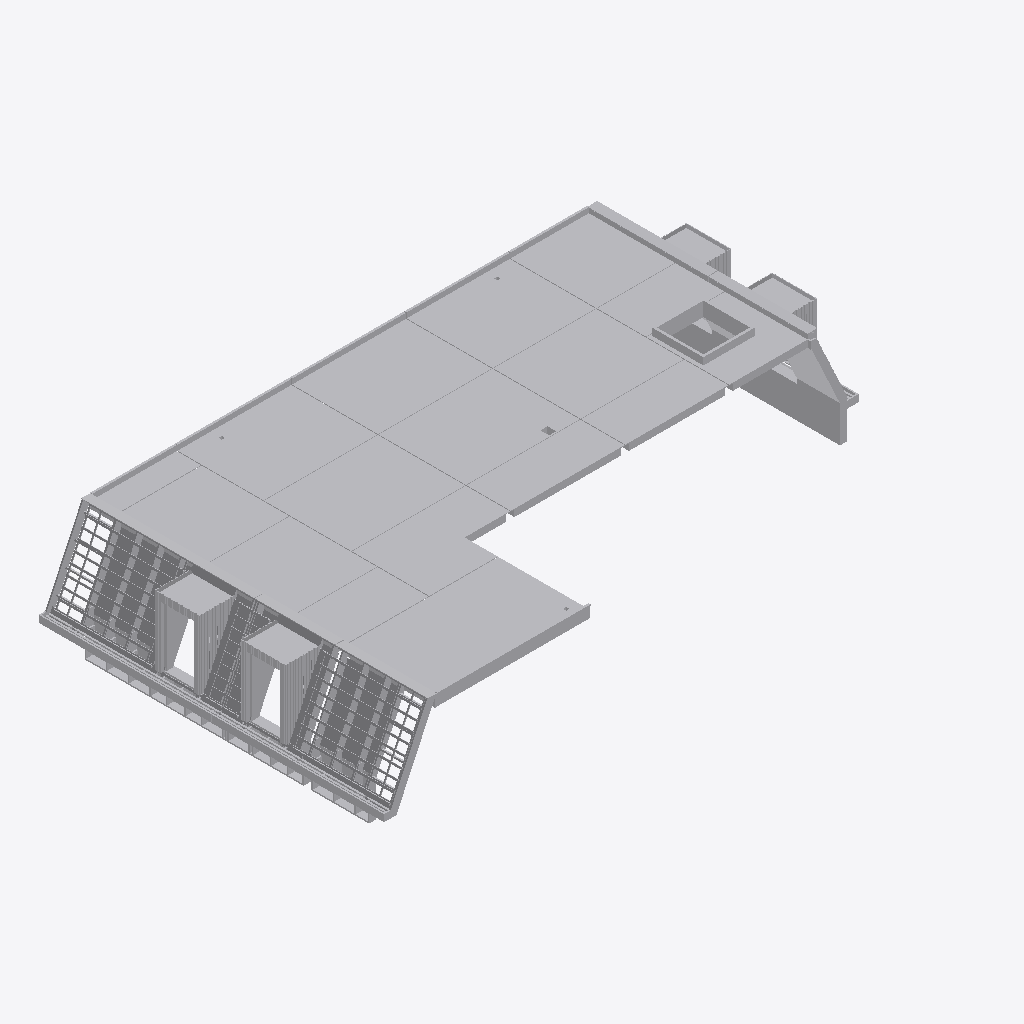
Isometric view of an IFC building model (IFC-SPF (STEP), schema IFC2X3, length unit millimetre), seen from the south-west, elements coloured by IFC class (only those large enough to see are counted): 328 other elements (light grey).
Extent 16.8 m × 9.7 m × 3.1 m (x, y, z). Elements (978): 978 IfcBuildingElementProxy.

HEADER;
FILE_DESCRIPTION(('ViewDefinition [CoordinationView_V2.0, FMHandOverAddonView, ConceptDesignBIM_2010]','ExchangeRequirement[Architecture]'),'2;1');
FILE_NAME('D:\\Tekeningen\\1372 Hendriks\\1372_HSB_2_Laagbouw.ifc','2015-06-01T07:47:15',('Jacob'),('',''),'EXPRESS Data Manager stand alone and remote clie','AutoCAD Architecture 2014 - English Build 7.5.17','');
FILE_SCHEMA(('IFC2X3'));
ENDSEC;
DATA;
#1=IFCPROJECT('2_8g_nOcX6iA7p9ZINeSMb',#45,'1372_HSB_2_Laagbouw',$,$,'1372_HSB_2_Laagbouw',$,(#7),#26);
#61=IFCSITE('0f814C12zCQ8$jH4EP2gfe',#45,'Site',$,$,#73,$,$,.ELEMENT.,$,$,0.0,$,$);
#154552=IFCBUILDING('3S8CHMj8b319tw4uRXAPuS',#45,'1372_HSB_2_Laagbouw',$,$,#154564,$,$,.ELEMENT.,0.0,0.0,$);
#14783=IFCBUILDINGELEMENTPROXY('2lskXT8zaDmm0000000IBH',#45,$,$,$,#14802,#14812,$,$);
#33693=IFCBUILDINGELEMENTPROXY('2lskXT8zaDmm0000000ID8',#45,$,$,$,#33712,#33722,$,$);
#30613=IFCBUILDINGELEMENTPROXY('2lskXT8zaDmm0000000ICq',#45,$,$,$,#30632,#30642,$,$);
#31845=IFCBUILDINGELEMENTPROXY('2lskXT8zaDmm0000000ICy',#45,$,$,$,#31864,#31874,$,$);
#33847=IFCBUILDINGELEMENTPROXY('2lskXT8zaDmm0000000ID9',#45,$,$,$,#33866,#33876,$,$);
#18325=IFCBUILDINGELEMENTPROXY('2lskXT8zaDmm0000000IBe',#45,$,$,$,#18344,#18354,$,$);
#19249=IFCBUILDINGELEMENTPROXY('2lskXT8zaDmm0000000IBk',#45,$,$,$,#19268,#19278,$,$);
#145930=IFCBUILDINGELEMENTPROXY('2lskXT8zaDmm0000000IOH',#45,$,$,$,#145949,#145959,$,$);
#34001=IFCBUILDINGELEMENTPROXY('2lskXT8zaDmm0000000IDA',#45,$,$,$,#34020,#34030,$,$);
#34707=IFCBUILDINGELEMENTPROXY('2lskXT8zaDmm0000000IDE',#45,$,$,$,#34726,#34736,$,$);
#20635=IFCBUILDINGELEMENTPROXY('2lskXT8zaDmm0000000IBt',#45,$,$,$,#20654,#20664,$,$);
#46866=IFCBUILDINGELEMENTPROXY('2lskXT8zaDmm0000000IES',#45,$,$,$,#46885,#46895,$,$);
#52256=IFCBUILDINGELEMENTPROXY('2lskXT8zaDmm0000000IE$',#45,$,$,$,#52275,#52285,$,$);
#57338=IFCBUILDINGELEMENTPROXY('2lskXT8zaDmm0000000IFW',#45,$,$,$,#57357,#57367,$,$);
#28881=IFCBUILDINGELEMENTPROXY('2lskXT8zaDmm0000000ICf',#45,$,$,$,#28900,#28910,$,$);
#51794=IFCBUILDINGELEMENTPROXY('2lskXT8zaDmm0000000IEy',#45,$,$,$,#51813,#51823,$,$);
#55952=IFCBUILDINGELEMENTPROXY('2lskXT8zaDmm0000000IFN',#45,$,$,$,#55971,#55981,$,$);
#151780=IFCBUILDINGELEMENTPROXY('2lskXT8zaDmm0000000IOs',#45,$,$,$,#151799,#151809,$,$);
#46558=IFCBUILDINGELEMENTPROXY('2lskXT8zaDmm0000000IEQ',#45,$,$,$,#46577,#46587,$,$);
#147316=IFCBUILDINGELEMENTPROXY('2lskXT8zaDmm0000000IOQ',#45,$,$,$,#147335,#147345,$,$);
#124245=IFCBUILDINGELEMENTPROXY('2lskXT8zaDmm0000000IM9',#45,$,$,$,#124264,#124274,$,$);
#46712=IFCBUILDINGELEMENTPROXY('2lskXT8zaDmm0000000IER',#45,$,$,$,#46731,#46741,$,$);
#30113=IFCBUILDINGELEMENTPROXY('2lskXT8zaDmm0000000ICn',#45,$,$,$,#30132,#30142,$,$);
#46314=IFCBUILDINGELEMENTPROXY('2lskXT8zaDmm0000000IEP',#45,$,$,$,#46333,#46343,$,$);
#31999=IFCBUILDINGELEMENTPROXY('2lskXT8zaDmm0000000ICz',#45,$,$,$,#32018,#32028,$,$);
#34861=IFCBUILDINGELEMENTPROXY('2lskXT8zaDmm0000000IDF',#45,$,$,$,#34880,#34890,$,$);
#47482=IFCBUILDINGELEMENTPROXY('2lskXT8zaDmm0000000IEW',#45,$,$,$,#47501,#47511,$,$);
#47328=IFCBUILDINGELEMENTPROXY('2lskXT8zaDmm0000000IEV',#45,$,$,$,#47347,#47357,$,$);
#147624=IFCBUILDINGELEMENTPROXY('2lskXT8zaDmm0000000IOS',#45,$,$,$,#147643,#147653,$,$);
#13091=IFCBUILDINGELEMENTPROXY('2lskXT8zaDmm0000000IB7',#45,$,$,$,#13110,#13120,$,$);
#6580=IFCBUILDINGELEMENTPROXY('2lskXT8zaDmm0000000IAU',#45,$,$,$,#6599,#6609,$,$);
#36709=IFCBUILDINGELEMENTPROXY('2lskXT8zaDmm0000000IDR',#45,$,$,$,#36728,#36738,$,$);
#54566=IFCBUILDINGELEMENTPROXY('2lskXT8zaDmm0000000IFE',#45,$,$,$,#54585,#54595,$,$);
#13245=IFCBUILDINGELEMENTPROXY('2lskXT8zaDmm0000000IB8',#45,$,$,$,#13264,#13274,$,$);
#38095=IFCBUILDINGELEMENTPROXY('2lskXT8zaDmm0000000IDa',#45,$,$,$,#38114,#38124,$,$);
#150318=IFCBUILDINGELEMENTPROXY('2lskXT8zaDmm0000000IOj',#45,$,$,$,#150337,#150347,$,$);
#151934=IFCBUILDINGELEMENTPROXY('2lskXT8zaDmm0000000IOt',#45,$,$,$,#151953,#151963,$,$);
#154398=IFCBUILDINGELEMENTPROXY('2lskXT8zaDmm0000000IP7',#45,$,$,$,#154417,#154427,$,$);
#18941=IFCBUILDINGELEMENTPROXY('2lskXT8zaDmm0000000IBi',#45,$,$,$,#18960,#18970,$,$);
#149010=IFCBUILDINGELEMENTPROXY('2lskXT8zaDmm0000000IOb',#45,$,$,$,#149029,#149039,$,$);
#149318=IFCBUILDINGELEMENTPROXY('2lskXT8zaDmm0000000IOd',#45,$,$,$,#149337,#149347,$,$);
#38403=IFCBUILDINGELEMENTPROXY('2lskXT8zaDmm0000000IDc',#45,$,$,$,#38422,#38432,$,$);
#20879=IFCBUILDINGELEMENTPROXY('2lskXT8zaDmm0000000IBu',#45,$,$,$,#20898,#20908,$,$);
#9061=IFCBUILDINGELEMENTPROXY('2lskXT8zaDmm0000000IAj',#45,$,$,$,#9080,#9090,$,$);
#72928=IFCBUILDINGELEMENTPROXY('2lskXT8zaDmm0000000IH4',#45,$,$,$,#72947,#72957,$,$);
#13399=IFCBUILDINGELEMENTPROXY('2lskXT8zaDmm0000000IB9',#45,$,$,$,#13418,#13428,$,$);
#30305=IFCBUILDINGELEMENTPROXY('2lskXT8zaDmm0000000ICo',#45,$,$,$,#30324,#30334,$,$);
#154244=IFCBUILDINGELEMENTPROXY('2lskXT8zaDmm0000000IP6',#45,$,$,$,#154263,#154273,$,$);
#19095=IFCBUILDINGELEMENTPROXY('2lskXT8zaDmm0000000IBj',#45,$,$,$,#19114,#19124,$,$);
#106045=IFCBUILDINGELEMENTPROXY('2lskXT8zaDmm0000000IKO',#45,$,$,$,#106064,#106074,$,$);
#55798=IFCBUILDINGELEMENTPROXY('2lskXT8zaDmm0000000IFM',#45,$,$,$,#55817,#55827,$,$);
#44158=IFCBUILDINGELEMENTPROXY('2lskXT8zaDmm0000000IEB',#45,$,$,$,#44177,#44187,$,$);
#119627=IFCBUILDINGELEMENTPROXY('2lskXT8zaDmm0000000ILi',#45,$,$,$,#119646,#119656,$,$);
#55336=IFCBUILDINGELEMENTPROXY('2lskXT8zaDmm0000000IFJ',#45,$,$,$,#55355,#55365,$,$);
#108699=IFCBUILDINGELEMENTPROXY('2lskXT8zaDmm0000000IKe',#45,$,$,$,#108718,#108728,$,$);
#145622=IFCBUILDINGELEMENTPROXY('2lskXT8zaDmm0000000IOF',#45,$,$,$,#145641,#145651,$,$);
#104794=IFCBUILDINGELEMENTPROXY('2lskXT8zaDmm0000000IKG',#45,$,$,$,#104813,#104823,$,$);
#143004=IFCBUILDINGELEMENTPROXY('2lskXT8zaDmm0000000IN_',#45,$,$,$,#143023,#143033,$,$);
#84615=IFCBUILDINGELEMENTPROXY('2lskXT8zaDmm0000000IIE',#45,$,$,$,#84634,#84644,$,$);
#83056=IFCBUILDINGELEMENTPROXY('2lskXT8zaDmm0000000II4',#45,$,$,$,#83075,#83085,$,$);
#141002=IFCBUILDINGELEMENTPROXY('2lskXT8zaDmm0000000INn',#45,$,$,$,#141021,#141031,$,$);
#141156=IFCBUILDINGELEMENTPROXY('2lskXT8zaDmm0000000INo',#45,$,$,$,#141175,#141185,$,$);
#74659=IFCBUILDINGELEMENTPROXY('2lskXT8zaDmm0000000IHF',#45,$,$,$,#74678,#74688,$,$);
#54412=IFCBUILDINGELEMENTPROXY('2lskXT8zaDmm0000000IFD',#45,$,$,$,#54431,#54441,$,$);
#71677=IFCBUILDINGELEMENTPROXY('2lskXT8zaDmm0000000IGy',#45,$,$,$,#71696,#71706,$,$);
#69348=IFCBUILDINGELEMENTPROXY('2lskXT8zaDmm0000000IGj',#45,$,$,$,#69367,#69377,$,$);
#104948=IFCBUILDINGELEMENTPROXY('2lskXT8zaDmm0000000IKH',#45,$,$,$,#104967,#104977,$,$);
#137040=IFCBUILDINGELEMENTPROXY('2lskXT8zaDmm0000000INP',#45,$,$,$,#137059,#137069,$,$);
#16477=IFCBUILDINGELEMENTPROXY('2lskXT8zaDmm0000000IBS',#45,$,$,$,#16496,#16506,$,$);
#10935=IFCBUILDINGELEMENTPROXY('2lskXT8zaDmm0000000IAv',#45,$,$,$,#10954,#10964,$,$);
#8445=IFCBUILDINGELEMENTPROXY('2lskXT8zaDmm0000000IAf',#45,$,$,$,#8464,#8474,$,$);
#14553=IFCBUILDINGELEMENTPROXY('2lskXT8zaDmm0000000IBG',#45,$,$,$,#14572,#14582,$,$);
#16323=IFCBUILDINGELEMENTPROXY('2lskXT8zaDmm0000000IBR',#45,$,$,$,#16342,#16352,$,$);
#74505=IFCBUILDINGELEMENTPROXY('2lskXT8zaDmm0000000IHE',#45,$,$,$,#74524,#74534,$,$);
#26457=IFCBUILDINGELEMENTPROXY('2lskXT8zaDmm0000000ICQ',#45,$,$,$,#26476,#26486,$,$);
#109872=IFCBUILDINGELEMENTPROXY('2lskXT8zaDmm0000000IKl',#45,$,$,$,#109891,#109901,$,$);
#134692=IFCBUILDINGELEMENTPROXY('2lskXT8zaDmm0000000INA',#45,$,$,$,#134711,#134721,$,$);
#112066=IFCBUILDINGELEMENTPROXY('2lskXT8zaDmm0000000IKz',#45,$,$,$,#112085,#112095,$,$);
#141464=IFCBUILDINGELEMENTPROXY('2lskXT8zaDmm0000000INq',#45,$,$,$,#141483,#141493,$,$);
#44004=IFCBUILDINGELEMENTPROXY('2lskXT8zaDmm0000000IEA',#45,$,$,$,#44023,#44033,$,$);
#145006=IFCBUILDINGELEMENTPROXY('2lskXT8zaDmm0000000IOB',#45,$,$,$,#145025,#145035,$,$);
#1905=IFCBUILDINGELEMENTPROXY('2lskXT8zaDmm0000000IA1',#45,$,$,$,#1924,#1934,$,$);
#145160=IFCBUILDINGELEMENTPROXY('2lskXT8zaDmm0000000IOC',#45,$,$,$,#145179,#145189,$,$);
#148702=IFCBUILDINGELEMENTPROXY('2lskXT8zaDmm0000000IOZ',#45,$,$,$,#148721,#148731,$,$);
#17247=IFCBUILDINGELEMENTPROXY('2lskXT8zaDmm0000000IBX',#45,$,$,$,#17266,#17276,$,$);
#30767=IFCBUILDINGELEMENTPROXY('2lskXT8zaDmm0000000ICr',#45,$,$,$,#30786,#30796,$,$);
#104102=IFCBUILDINGELEMENTPROXY('2lskXT8zaDmm0000000IKC',#45,$,$,$,#104121,#104131,$,$);
#25900=IFCBUILDINGELEMENTPROXY('2lskXT8zaDmm0000000ICN',#45,$,$,$,#25919,#25929,$,$);
#144852=IFCBUILDINGELEMENTPROXY('2lskXT8zaDmm0000000IOA',#45,$,$,$,#144871,#144881,$,$);
#6426=IFCBUILDINGELEMENTPROXY('2lskXT8zaDmm0000000IAT',#45,$,$,$,#6445,#6455,$,$);
#145314=IFCBUILDINGELEMENTPROXY('2lskXT8zaDmm0000000IOD',#45,$,$,$,#145333,#145343,$,$);
#4232=IFCBUILDINGELEMENTPROXY('2lskXT8zaDmm0000000IAF',#45,$,$,$,#4251,#4261,$,$);
#116663=IFCBUILDINGELEMENTPROXY('2lskXT8zaDmm0000000ILP',#45,$,$,$,#116682,#116692,$,$);
#109391=IFCBUILDINGELEMENTPROXY('2lskXT8zaDmm0000000IKi',#45,$,$,$,#109410,#109420,$,$);
#16015=IFCBUILDINGELEMENTPROXY('2lskXT8zaDmm0000000IBP',#45,$,$,$,#16034,#16044,$,$);
#78315=IFCBUILDINGELEMENTPROXY('2lskXT8zaDmm0000000IHc',#45,$,$,$,#78334,#78344,$,$);
#24668=IFCBUILDINGELEMENTPROXY('2lskXT8zaDmm0000000ICF',#45,$,$,$,#24687,#24697,$,$);
#7272=IFCBUILDINGELEMENTPROXY('2lskXT8zaDmm0000000IAY',#45,$,$,$,#7291,#7301,$,$);
#39173=IFCBUILDINGELEMENTPROXY('2lskXT8zaDmm0000000IDh',#45,$,$,$,#39192,#39202,$,$);
#18479=IFCBUILDINGELEMENTPROXY('2lskXT8zaDmm0000000IBf',#45,$,$,$,#18498,#18508,$,$);
#14323=IFCBUILDINGELEMENTPROXY('2lskXT8zaDmm0000000IBF',#45,$,$,$,#14342,#14352,$,$);
#108929=IFCBUILDINGELEMENTPROXY('2lskXT8zaDmm0000000IKf',#45,$,$,$,#108948,#108958,$,$);
#109237=IFCBUILDINGELEMENTPROXY('2lskXT8zaDmm0000000IKh',#45,$,$,$,#109256,#109266,$,$);
#22763=IFCBUILDINGELEMENTPROXY('2lskXT8zaDmm0000000IC3',#45,$,$,$,#22782,#22792,$,$);
#103448=IFCBUILDINGELEMENTPROXY('2lskXT8zaDmm0000000IK8',#45,$,$,$,#103467,#103477,$,$);
#103775=IFCBUILDINGELEMENTPROXY('2lskXT8zaDmm0000000IKA',#45,$,$,$,#103794,#103804,$,$);
#27573=IFCBUILDINGELEMENTPROXY('2lskXT8zaDmm0000000ICX',#45,$,$,$,#27592,#27602,$,$);
#27784=IFCBUILDINGELEMENTPROXY('2lskXT8zaDmm0000000ICY',#45,$,$,$,#27803,#27813,$,$);
#4848=IFCBUILDINGELEMENTPROXY('2lskXT8zaDmm0000000IAJ',#45,$,$,$,#4867,#4877,$,$);
#75775=IFCBUILDINGELEMENTPROXY('2lskXT8zaDmm0000000IHM',#45,$,$,$,#75794,#75804,$,$);
#142850=IFCBUILDINGELEMENTPROXY('2lskXT8zaDmm0000000INz',#45,$,$,$,#142869,#142879,$,$);
#47174=IFCBUILDINGELEMENTPROXY('2lskXT8zaDmm0000000IEU',#45,$,$,$,#47193,#47203,$,$);
#38557=IFCBUILDINGELEMENTPROXY('2lskXT8zaDmm0000000IDd',#45,$,$,$,#38576,#38586,$,$);
#66846=IFCBUILDINGELEMENTPROXY('2lskXT8zaDmm0000000IGT',#45,$,$,$,#66865,#66875,$,$);
#67289=IFCBUILDINGELEMENTPROXY('2lskXT8zaDmm0000000IGW',#45,$,$,$,#67308,#67318,$,$);
#56106=IFCBUILDINGELEMENTPROXY('2lskXT8zaDmm0000000IFO',#45,$,$,$,#56125,#56135,$,$);
#4078=IFCBUILDINGELEMENTPROXY('2lskXT8zaDmm0000000IAE',#45,$,$,$,#4097,#4107,$,$);
#141618=IFCBUILDINGELEMENTPROXY('2lskXT8zaDmm0000000INr',#45,$,$,$,#141637,#141647,$,$);
#6080=IFCBUILDINGELEMENTPROXY('2lskXT8zaDmm0000000IAR',#45,$,$,$,#6099,#6109,$,$);
#6253=IFCBUILDINGELEMENTPROXY('2lskXT8zaDmm0000000IAS',#45,$,$,$,#6272,#6282,$,$);
#5156=IFCBUILDINGELEMENTPROXY('2lskXT8zaDmm0000000IAL',#45,$,$,$,#5175,#5185,$,$);
#35785=IFCBUILDINGELEMENTPROXY('2lskXT8zaDmm0000000IDL',#45,$,$,$,#35804,#35814,$,$);
#47020=IFCBUILDINGELEMENTPROXY('2lskXT8zaDmm0000000IET',#45,$,$,$,#47039,#47049,$,$);
#141310=IFCBUILDINGELEMENTPROXY('2lskXT8zaDmm0000000INp',#45,$,$,$,#141329,#141339,$,$);
#81805=IFCBUILDINGELEMENTPROXY('2lskXT8zaDmm0000000IHy',#45,$,$,$,#81824,#81834,$,$);
#76121=IFCBUILDINGELEMENTPROXY('2lskXT8zaDmm0000000IHO',#45,$,$,$,#76140,#76150,$,$);
#110180=IFCBUILDINGELEMENTPROXY('2lskXT8zaDmm0000000IKn',#45,$,$,$,#110199,#110209,$,$);
#104332=IFCBUILDINGELEMENTPROXY('2lskXT8zaDmm0000000IKD',#45,$,$,$,#104351,#104361,$,$);
#145776=IFCBUILDINGELEMENTPROXY('2lskXT8zaDmm0000000IOG',#45,$,$,$,#145795,#145805,$,$);
#104486=IFCBUILDINGELEMENTPROXY('2lskXT8zaDmm0000000IKE',#45,$,$,$,#104505,#104515,$,$);
#81651=IFCBUILDINGELEMENTPROXY('2lskXT8zaDmm0000000IHx',#45,$,$,$,#81670,#81680,$,$);
#104640=IFCBUILDINGELEMENTPROXY('2lskXT8zaDmm0000000IKF',#45,$,$,$,#104659,#104669,$,$);
#40405=IFCBUILDINGELEMENTPROXY('2lskXT8zaDmm0000000IDp',#45,$,$,$,#40424,#40434,$,$);
#21187=IFCBUILDINGELEMENTPROXY('2lskXT8zaDmm0000000IBw',#45,$,$,$,#21206,#21216,$,$);
#21341=IFCBUILDINGELEMENTPROXY('2lskXT8zaDmm0000000IBx',#45,$,$,$,#21360,#21370,$,$);
#22609=IFCBUILDINGELEMENTPROXY('2lskXT8zaDmm0000000IC2',#45,$,$,$,#22628,#22638,$,$);
#40867=IFCBUILDINGELEMENTPROXY('2lskXT8zaDmm0000000IDs',#45,$,$,$,#40886,#40896,$,$);
#41021=IFCBUILDINGELEMENTPROXY('2lskXT8zaDmm0000000IDt',#45,$,$,$,#41040,#41050,$,$);
#22455=IFCBUILDINGELEMENTPROXY('2lskXT8zaDmm0000000IC1',#45,$,$,$,#22474,#22484,$,$);
#40713=IFCBUILDINGELEMENTPROXY('2lskXT8zaDmm0000000IDr',#45,$,$,$,#40732,#40742,$,$);
#40559=IFCBUILDINGELEMENTPROXY('2lskXT8zaDmm0000000IDq',#45,$,$,$,#40578,#40588,$,$);
#32769=IFCBUILDINGELEMENTPROXY('2lskXT8zaDmm0000000ID2',#45,$,$,$,#32788,#32798,$,$);
#79931=IFCBUILDINGELEMENTPROXY('2lskXT8zaDmm0000000IHm',#45,$,$,$,#79950,#79960,$,$);
#150548=IFCBUILDINGELEMENTPROXY('2lskXT8zaDmm0000000IOk',#45,$,$,$,#150567,#150577,$,$);
#109545=IFCBUILDINGELEMENTPROXY('2lskXT8zaDmm0000000IKj',#45,$,$,$,#109564,#109574,$,$);
#150010=IFCBUILDINGELEMENTPROXY('2lskXT8zaDmm0000000IOh',#45,$,$,$,#150029,#150039,$,$);
#81497=IFCBUILDINGELEMENTPROXY('2lskXT8zaDmm0000000IHw',#45,$,$,$,#81516,#81526,$,$);
#105102=IFCBUILDINGELEMENTPROXY('2lskXT8zaDmm0000000IKI',#45,$,$,$,#105121,#105131,$,$);
#80239=IFCBUILDINGELEMENTPROXY('2lskXT8zaDmm0000000IHo',#45,$,$,$,#80258,#80268,$,$);
#4540=IFCBUILDINGELEMENTPROXY('2lskXT8zaDmm0000000IAH',#45,$,$,$,#4559,#4569,$,$);
#50254=IFCBUILDINGELEMENTPROXY('2lskXT8zaDmm0000000IEo',#45,$,$,$,#50273,#50283,$,$);
#64074=IFCBUILDINGELEMENTPROXY('2lskXT8zaDmm0000000IGB',#45,$,$,$,#64093,#64103,$,$);
#65441=IFCBUILDINGELEMENTPROXY('2lskXT8zaDmm0000000IGK',#45,$,$,$,#65460,#65470,$,$);
#74967=IFCBUILDINGELEMENTPROXY('2lskXT8zaDmm0000000IHH',#45,$,$,$,#74986,#74996,$,$);
#77372=IFCBUILDINGELEMENTPROXY('2lskXT8zaDmm0000000IHW',#45,$,$,$,#77391,#77401,$,$);
#62574=IFCBUILDINGELEMENTPROXY('2lskXT8zaDmm0000000IG2',#45,$,$,$,#62593,#62603,$,$);
#36555=IFCBUILDINGELEMENTPROXY('2lskXT8zaDmm0000000IDQ',#45,$,$,$,#36574,#36584,$,$);
#36401=IFCBUILDINGELEMENTPROXY('2lskXT8zaDmm0000000IDP',#45,$,$,$,#36420,#36430,$,$);
#120397=IFCBUILDINGELEMENTPROXY('2lskXT8zaDmm0000000ILn',#45,$,$,$,#120416,#120426,$,$);
#11551=IFCBUILDINGELEMENTPROXY('2lskXT8zaDmm0000000IAz',#45,$,$,$,#11570,#11580,$,$);
#70926=IFCBUILDINGELEMENTPROXY('2lskXT8zaDmm0000000IGt',#45,$,$,$,#70945,#70955,$,$);
#26765=IFCBUILDINGELEMENTPROXY('2lskXT8zaDmm0000000ICS',#45,$,$,$,#26784,#26794,$,$);
#71831=IFCBUILDINGELEMENTPROXY('2lskXT8zaDmm0000000IGz',#45,$,$,$,#71850,#71860,$,$);
#69829=IFCBUILDINGELEMENTPROXY('2lskXT8zaDmm0000000IGm',#45,$,$,$,#69848,#69858,$,$);
#7656=IFCBUILDINGELEMENTPROXY('2lskXT8zaDmm0000000IAa',#45,$,$,$,#7675,#7685,$,$);
#58878=IFCBUILDINGELEMENTPROXY('2lskXT8zaDmm0000000IFg',#45,$,$,$,#58897,#58907,$,$);
#4694=IFCBUILDINGELEMENTPROXY('2lskXT8zaDmm0000000IAI',#45,$,$,$,#4713,#4723,$,$);
#5926=IFCBUILDINGELEMENTPROXY('2lskXT8zaDmm0000000IAQ',#45,$,$,$,#5945,#5955,$,$);
#24014=IFCBUILDINGELEMENTPROXY('2lskXT8zaDmm0000000ICB',#45,$,$,$,#24033,#24043,$,$);
#58570=IFCBUILDINGELEMENTPROXY('2lskXT8zaDmm0000000IFe',#45,$,$,$,#58589,#58599,$,$);
#5772=IFCBUILDINGELEMENTPROXY('2lskXT8zaDmm0000000IAP',#45,$,$,$,#5791,#5801,$,$);
#27111=IFCBUILDINGELEMENTPROXY('2lskXT8zaDmm0000000ICU',#45,$,$,$,#27130,#27140,$,$);
#109083=IFCBUILDINGELEMENTPROXY('2lskXT8zaDmm0000000IKg',#45,$,$,$,#109102,#109112,$,$);
#7502=IFCBUILDINGELEMENTPROXY('2lskXT8zaDmm0000000IAZ',#45,$,$,$,#7521,#7531,$,$);
#58724=IFCBUILDINGELEMENTPROXY('2lskXT8zaDmm0000000IFf',#45,$,$,$,#58743,#58753,$,$);
#76583=IFCBUILDINGELEMENTPROXY('2lskXT8zaDmm0000000IHR',#45,$,$,$,#76602,#76612,$,$);
#3616=IFCBUILDINGELEMENTPROXY('2lskXT8zaDmm0000000IAB',#45,$,$,$,#3635,#3645,$,$);
#9857=IFCBUILDINGELEMENTPROXY('2lskXT8zaDmm0000000IAo',#45,$,$,$,#9876,#9886,$,$);
#67789=IFCBUILDINGELEMENTPROXY('2lskXT8zaDmm0000000IGZ',#45,$,$,$,#67808,#67818,$,$);
#55182=IFCBUILDINGELEMENTPROXY('2lskXT8zaDmm0000000IFI',#45,$,$,$,#55201,#55211,$,$);
#130382=IFCBUILDINGELEMENTPROXY('2lskXT8zaDmm0000000IMl',#45,$,$,$,#130401,#130411,$,$);
#143158=IFCBUILDINGELEMENTPROXY('2lskXT8zaDmm0000000IN$',#45,$,$,$,#143177,#143187,$,$);
#89697=IFCBUILDINGELEMENTPROXY('2lskXT8zaDmm0000000IIl',#45,$,$,$,#89716,#89726,$,$);
#91064=IFCBUILDINGELEMENTPROXY('2lskXT8zaDmm0000000IIu',#45,$,$,$,#91083,#91093,$,$);
#10473=IFCBUILDINGELEMENTPROXY('2lskXT8zaDmm0000000IAs',#45,$,$,$,#10492,#10502,$,$);
#23860=IFCBUILDINGELEMENTPROXY('2lskXT8zaDmm0000000ICA',#45,$,$,$,#23879,#23889,$,$);
#51486=IFCBUILDINGELEMENTPROXY('2lskXT8zaDmm0000000IEw',#45,$,$,$,#51505,#51515,$,$);
#3770=IFCBUILDINGELEMENTPROXY('2lskXT8zaDmm0000000IAC',#45,$,$,$,#3789,#3799,$,$);
#63055=IFCBUILDINGELEMENTPROXY('2lskXT8zaDmm0000000IG5',#45,$,$,$,#63074,#63084,$,$);
#118087=IFCBUILDINGELEMENTPROXY('2lskXT8zaDmm0000000ILY',#45,$,$,$,#118106,#118116,$,$);
#50408=IFCBUILDINGELEMENTPROXY('2lskXT8zaDmm0000000IEp',#45,$,$,$,#50427,#50437,$,$);
#62285=IFCBUILDINGELEMENTPROXY('2lskXT8zaDmm0000000IG0',#45,$,$,$,#62304,#62314,$,$);
#64382=IFCBUILDINGELEMENTPROXY('2lskXT8zaDmm0000000IGD',#45,$,$,$,#64401,#64411,$,$);
#77526=IFCBUILDINGELEMENTPROXY('2lskXT8zaDmm0000000IHX',#45,$,$,$,#77545,#77555,$,$);
#63920=IFCBUILDINGELEMENTPROXY('2lskXT8zaDmm0000000IGA',#45,$,$,$,#63939,#63949,$,$);
#75275=IFCBUILDINGELEMENTPROXY('2lskXT8zaDmm0000000IHJ',#45,$,$,$,#75294,#75304,$,$);
#24168=IFCBUILDINGELEMENTPROXY('2lskXT8zaDmm0000000ICC',#45,$,$,$,#24187,#24197,$,$);
#7810=IFCBUILDINGELEMENTPROXY('2lskXT8zaDmm0000000IAb',#45,$,$,$,#7829,#7839,$,$);
#22071=IFCBUILDINGELEMENTPROXY('2lskXT8zaDmm0000000IB$',#45,$,$,$,#22090,#22100,$,$);
#3462=IFCBUILDINGELEMENTPROXY('2lskXT8zaDmm0000000IAA',#45,$,$,$,#3481,#3491,$,$);
#62747=IFCBUILDINGELEMENTPROXY('2lskXT8zaDmm0000000IG3',#45,$,$,$,#62766,#62776,$,$);
#63209=IFCBUILDINGELEMENTPROXY('2lskXT8zaDmm0000000IG6',#45,$,$,$,#63228,#63238,$,$);
#68751=IFCBUILDINGELEMENTPROXY('2lskXT8zaDmm0000000IGf',#45,$,$,$,#68770,#68780,$,$);
#108507=IFCBUILDINGELEMENTPROXY('2lskXT8zaDmm0000000IKd',#45,$,$,$,#108526,#108536,$,$);
#107815=IFCBUILDINGELEMENTPROXY('2lskXT8zaDmm0000000IKZ',#45,$,$,$,#107834,#107844,$,$);
#108007=IFCBUILDINGELEMENTPROXY('2lskXT8zaDmm0000000IKa',#45,$,$,$,#108026,#108036,$,$);
#22263=IFCBUILDINGELEMENTPROXY('2lskXT8zaDmm0000000IC0',#45,$,$,$,#22282,#22292,$,$);
#62901=IFCBUILDINGELEMENTPROXY('2lskXT8zaDmm0000000IG4',#45,$,$,$,#62920,#62930,$,$);
ENDSEC;
